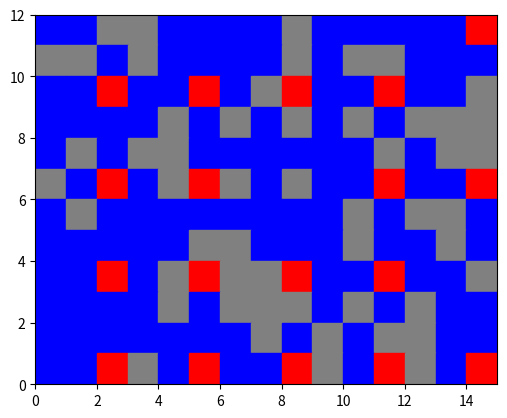

Here is the Python script that generated this plot: (Note: this script raises an exception after producing the figure.)
from pprint import pprint
from random import random
import matplotlib.pyplot as plt


class CityGrid:
    def __init__(self, n, m, coverage=0.3):
        self.n = n
        self.coverage = coverage
        self.m = m
        self.grid = [[0 if random() > self.coverage else 1
                      for j in range(self.m)] for _ in range(self.n)]

    def _set_to_grid(self, x, y, num):
        if self.grid[y][x] != 1:
            self.grid[y][x] = num

    def set_tower(self, x, y, tower_range):
        for i in range(max(0, y - tower_range),
                       min(self.n, y + tower_range + 1)):
            for j in range(max(0, x - tower_range),
                           min(self.m, x + tower_range + 1)):
                if self.grid[i][j] == 0:
                    self.grid[i][j] = 2
        self.grid[y][x] = 3

    def optimize_tower(self, tower_range):
        for i in range(1, self.n + 1):
            for j in range(1, self.m + 1):
                if (i % (tower_range + 1) == 0 and j % (tower_range + 1) == 0 and
                        self.grid[i - 1][j - 1] == 0):
                    self.set_tower(j - 1, i - 1, tower_range)
        self.non_optimize_tower(tower_range)

    def non_optimize_tower(self, tower_range):
        for i in range(1, self.n + 1):
            for j in range(1, self.m + 1):
                if self.grid[i - 1][j - 1] == 0:
                    self.set_tower(j - 1, i - 1, tower_range)

    def draw_city(self):
        fig, ax = plt.subplots()

        for i in range(self.n):
            for j in range(self.m):
                if self.grid[i][j] == 1:
                    ax.add_patch(plt.Rectangle((j, self.n - i - 1), 1, 1, color="gray"))
                if self.grid[i][j] == 3:
                    ax.add_patch(plt.Rectangle((j, self.n - i - 1), 1, 1, color="red"))
                if self.grid[i][j] == 2:
                    ax.add_patch(plt.Rectangle((j, self.n - i - 1), 1, 1, color="blue"))


        ax.set_aspect("equal")
        ax.set_xlim(0, self.m)
        ax.set_ylim(0, self.n)
        plt.show()


class TowerGraph():
    def __init__(self, city_grid, tower_range):
        self.city_grid = city_grid
        self.tower_range = tower_range

    def get_min_path(self, x1,y1,x2,y2):
        Q = [[(x1, y1), 0]]
        seen = []
        ways = []
        while Q:
            v = Q.pop(0)
            dist = v[1]
            v = v[0]
            seen.append(v)
            for i in range(max(0, v[1] - self.tower_range),
                           min(self.city_grid.n, v[1] + self.tower_range + 1)):
                for j in range(max(0, v[0] - self.tower_range),
                               min(self.city_grid.m, v[0] + self.tower_range + 1)):
                    if self.city_grid.grid[i][j] == 3 and (j,i) not in seen:
                        Q.append([(j,i), dist+1])
                        if j == x2 and i == y2:
                            ways.append(dist+1)
        return min(ways)


c = CityGrid(12, 15, 0.3)

c.optimize_tower(2)
c.draw_city()
pprint(c.grid)


x1 = int(input())
y1 = int(input())
x2 = int(input())
y2 = int(input())

tg = TowerGraph(c, 3)
print(tg.get_min_path(x1,y1,x2,y2))
